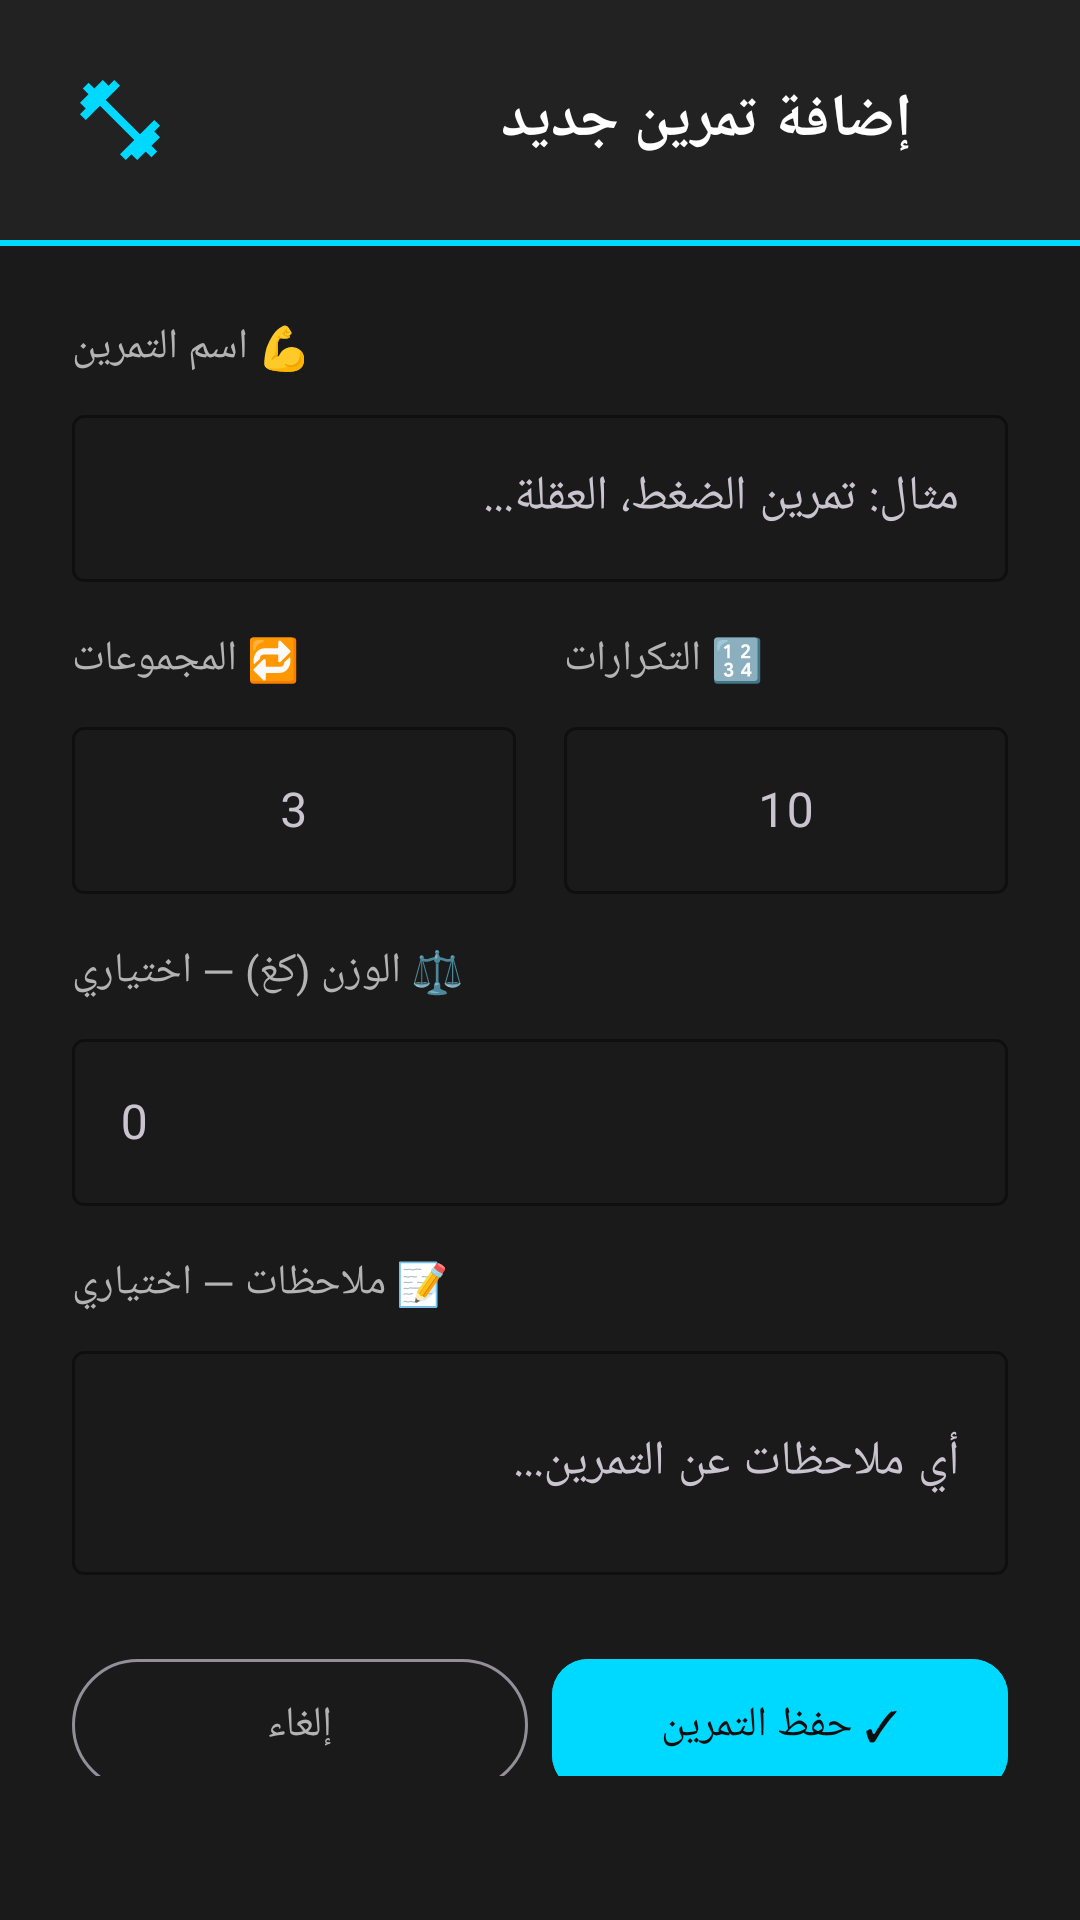

This screen was rendered from an Android layout file. Write that file and the resources it references.
<!-- AndroidManifest.xml: application theme Theme.SportHub -->
<!-- res/layout/dialog_add_workout.xml -->
<?xml version="1.0" encoding="utf-8"?>
<LinearLayout
    xmlns:android="http://schemas.android.com/apk/res/android"
    xmlns:app="http://schemas.android.com/apk/res-auto"
    android:layout_width="match_parent"
    android:layout_height="wrap_content"
    android:orientation="vertical"
    android:background="@color/surface"
    android:paddingBottom="@dimen/spacing_large">

    
    <LinearLayout
        android:layout_width="match_parent"
        android:layout_height="wrap_content"
        android:orientation="horizontal"
        android:gravity="center_vertical"
        android:padding="@dimen/spacing_large"
        android:background="#FF222222">

        <ImageView
            android:layout_width="32dp"
            android:layout_height="32dp"
            android:src="@drawable/ic_nav_workout"
            android:tint="@color/primary" />

        <TextView
            android:layout_width="0dp"
            android:layout_height="wrap_content"
            android:layout_weight="1"
            android:layout_marginStart="@dimen/spacing_small"
            android:text="إضافة تمرين جديد"
            android:textColor="@color/text_primary"
            android:textSize="@dimen/text_size_heading"
            android:textStyle="bold" />

        <View
            android:layout_width="32dp"
            android:layout_height="32dp" />

    </LinearLayout>

    
    <View
        android:layout_width="match_parent"
        android:layout_height="2dp"
        android:background="@color/primary" />

    <LinearLayout
        android:layout_width="match_parent"
        android:layout_height="wrap_content"
        android:orientation="vertical"
        android:padding="@dimen/spacing_large">

        
        <TextView
            android:layout_width="wrap_content"
            android:layout_height="wrap_content"
            android:text="💪 اسم التمرين"
            android:textColor="@color/text_secondary"
            android:textSize="@dimen/text_size_body"
            android:layout_marginBottom="@dimen/spacing_small" />

        <com.google.android.material.textfield.TextInputLayout
            android:id="@+id/exercise_name_layout"
            android:layout_width="match_parent"
            android:layout_height="wrap_content"
            app:boxStrokeColor="@color/primary"
            app:hintTextColor="@color/text_secondary"
            style="@style/Widget.Material3.TextInputLayout.OutlinedBox">

            <com.google.android.material.textfield.TextInputEditText
                android:id="@+id/exercise_name_input"
                android:layout_width="match_parent"
                android:layout_height="wrap_content"
                android:hint="مثال: تمرين الضغط، العقلة..."
                android:textColor="@color/text_primary"
                android:textColorHint="@color/text_hint"
                android:inputType="textCapWords" />

        </com.google.android.material.textfield.TextInputLayout>

        
        <LinearLayout
            android:layout_width="match_parent"
            android:layout_height="wrap_content"
            android:orientation="horizontal"
            android:layout_marginTop="@dimen/spacing_medium">

            <LinearLayout
                android:layout_width="0dp"
                android:layout_height="wrap_content"
                android:layout_weight="1"
                android:orientation="vertical"
                android:layout_marginEnd="@dimen/spacing_small">

                <TextView
                    android:layout_width="wrap_content"
                    android:layout_height="wrap_content"
                    android:text="🔁 المجموعات"
                    android:textColor="@color/text_secondary"
                    android:textSize="@dimen/text_size_body"
                    android:layout_marginBottom="@dimen/spacing_small" />

                <com.google.android.material.textfield.TextInputLayout
                    android:layout_width="match_parent"
                    android:layout_height="wrap_content"
                    app:boxStrokeColor="@color/primary"
                    style="@style/Widget.Material3.TextInputLayout.OutlinedBox">

                    <com.google.android.material.textfield.TextInputEditText
                        android:id="@+id/sets_input"
                        android:layout_width="match_parent"
                        android:layout_height="wrap_content"
                        android:hint="3"
                        android:inputType="number"
                        android:textColor="@color/text_primary"
                        android:textColorHint="@color/text_hint"
                        android:gravity="center" />

                </com.google.android.material.textfield.TextInputLayout>

            </LinearLayout>

            <LinearLayout
                android:layout_width="0dp"
                android:layout_height="wrap_content"
                android:layout_weight="1"
                android:orientation="vertical"
                android:layout_marginStart="@dimen/spacing_small">

                <TextView
                    android:layout_width="wrap_content"
                    android:layout_height="wrap_content"
                    android:text="🔢 التكرارات"
                    android:textColor="@color/text_secondary"
                    android:textSize="@dimen/text_size_body"
                    android:layout_marginBottom="@dimen/spacing_small" />

                <com.google.android.material.textfield.TextInputLayout
                    android:layout_width="match_parent"
                    android:layout_height="wrap_content"
                    app:boxStrokeColor="@color/primary"
                    style="@style/Widget.Material3.TextInputLayout.OutlinedBox">

                    <com.google.android.material.textfield.TextInputEditText
                        android:id="@+id/reps_input"
                        android:layout_width="match_parent"
                        android:layout_height="wrap_content"
                        android:hint="10"
                        android:inputType="number"
                        android:textColor="@color/text_primary"
                        android:textColorHint="@color/text_hint"
                        android:gravity="center" />

                </com.google.android.material.textfield.TextInputLayout>

            </LinearLayout>

        </LinearLayout>

        
        <TextView
            android:layout_width="wrap_content"
            android:layout_height="wrap_content"
            android:text="⚖️ الوزن (كغ) — اختياري"
            android:textColor="@color/text_secondary"
            android:textSize="@dimen/text_size_body"
            android:layout_marginTop="@dimen/spacing_medium"
            android:layout_marginBottom="@dimen/spacing_small" />

        <com.google.android.material.textfield.TextInputLayout
            android:layout_width="match_parent"
            android:layout_height="wrap_content"
            app:boxStrokeColor="@color/primary"
            style="@style/Widget.Material3.TextInputLayout.OutlinedBox">

            <com.google.android.material.textfield.TextInputEditText
                android:id="@+id/weight_input"
                android:layout_width="match_parent"
                android:layout_height="wrap_content"
                android:hint="0"
                android:inputType="numberDecimal"
                android:textColor="@color/text_primary"
                android:textColorHint="@color/text_hint" />

        </com.google.android.material.textfield.TextInputLayout>

        
        <TextView
            android:layout_width="wrap_content"
            android:layout_height="wrap_content"
            android:text="📝 ملاحظات — اختياري"
            android:textColor="@color/text_secondary"
            android:textSize="@dimen/text_size_body"
            android:layout_marginTop="@dimen/spacing_medium"
            android:layout_marginBottom="@dimen/spacing_small" />

        <com.google.android.material.textfield.TextInputLayout
            android:layout_width="match_parent"
            android:layout_height="wrap_content"
            app:boxStrokeColor="@color/primary"
            style="@style/Widget.Material3.TextInputLayout.OutlinedBox">

            <com.google.android.material.textfield.TextInputEditText
                android:id="@+id/notes_input"
                android:layout_width="match_parent"
                android:layout_height="wrap_content"
                android:hint="أي ملاحظات عن التمرين..."
                android:inputType="textMultiLine"
                android:minLines="2"
                android:textColor="@color/text_primary"
                android:textColorHint="@color/text_hint" />

        </com.google.android.material.textfield.TextInputLayout>

        
        <LinearLayout
            android:layout_width="match_parent"
            android:layout_height="wrap_content"
            android:orientation="horizontal"
            android:layout_marginTop="@dimen/spacing_large">

            <com.google.android.material.button.MaterialButton
                android:id="@+id/cancel_button"
                android:layout_width="0dp"
                android:layout_height="52dp"
                android:layout_weight="1"
                android:layout_marginEnd="@dimen/spacing_small"
                android:text="إلغاء"
                android:textColor="@color/text_secondary"
                style="@style/Widget.Material3.Button.OutlinedButton" />

            <com.google.android.material.button.MaterialButton
                android:id="@+id/save_button"
                android:layout_width="0dp"
                android:layout_height="52dp"
                android:layout_weight="1"
                android:text="✓ حفظ التمرين"
                android:textColor="@color/background"
                android:backgroundTint="@color/primary"
                style="@style/Widget.SportHub.Button" />

        </LinearLayout>

    </LinearLayout>

</LinearLayout>
<!-- resources referenced by this layout -->
<resources>
  <color name="background">#0F0F0F</color>
  <color name="primary">#00D9FF</color>
  <color name="surface">#1A1A1A</color>
  <color name="text_hint">#666666</color>
  <color name="text_primary">#FFFFFF</color>
  <color name="text_secondary">#B3B3B3</color>
  <dimen name="spacing_large">24dp</dimen>
  <dimen name="spacing_medium">16dp</dimen>
  <dimen name="spacing_small">8dp</dimen>
  <dimen name="text_size_body">14sp</dimen>
  <dimen name="text_size_heading">20sp</dimen>
  <!-- drawable ic_nav_workout (drawable) -->
  <?xml version="1.0" encoding="utf-8"?>
  <vector xmlns:android="http://schemas.android.com/apk/res/android"
      android:width="24dp"
      android:height="24dp"
      android:viewportWidth="24"
      android:viewportHeight="24">
    <path
        android:fillColor="@android:color/white"
        android:pathData="M20.57,14.86L22,13.43 20.57,12 17,15.57 8.43,7 12,3.43 10.57,2 9.14,3.43 7.71,2 5.57,4.14 4.14,2.71 2.71,4.14l1.43,1.43L2,7.71l1.43,1.43L2,10.57 3.43,12 7,8.43 15.57,17 12,20.57 13.43,22l1.43,-1.43L16.29,22l2.14,-2.14 1.43,1.43 1.43,-1.43 -1.43,-1.43L22,16.29z"/>
  </vector>
  <style name="Widget.SportHub.Button" parent="Widget.Material3.Button">
          <item name="cornerRadius">12dp</item>
          <item name="android:textAllCaps">false</item>
          <item name="android:fontFamily">sans-serif-medium</item>
      </style>
  <style name="Theme.SportHub" parent="Base.Theme.SportHub" />
  <style name="Base.Theme.SportHub" parent="Theme.Material3.Dark.NoActionBar">
          <item name="colorPrimary">@color/primary</item>
          <item name="colorPrimaryDark">@color/primary_dark</item>
          <item name="colorAccent">@color/primary_light</item>
          <item name="android:colorBackground">@color/background</item>
          <item name="colorSurface">@color/surface</item>
          <item name="android:textColorPrimary">@color/text_primary</item>
          <item name="android:textColorSecondary">@color/text_secondary</item>
          <item name="android:statusBarColor">@color/black</item>
          <item name="android:navigationBarColor">@color/black</item>
      </style>
  <color name="primary_dark">#00A8CC</color>
  <color name="primary_light">#66E3FF</color>
  <color name="black">#000000</color>
</resources>
